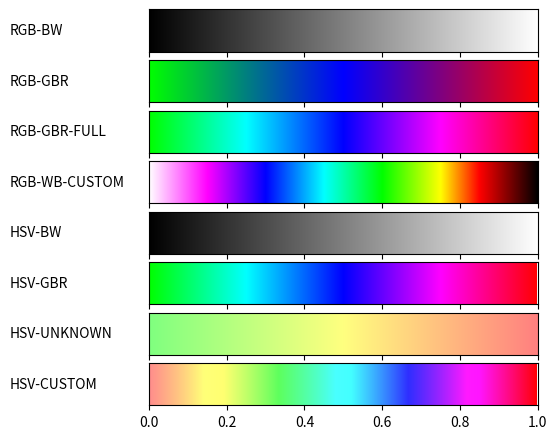

This figure's Python source:
#!/usr/bin/env python
# -*- coding: utf-8 -*-
from __future__ import division  # Division in Python 2.7

import matplotlib

matplotlib.use('Agg')  # So that we can render files without GUI
import matplotlib.pyplot as plt
from matplotlib import rc
import numpy as np
from math import floor

def plot_color_gradients(gradient, names):
    # For pretty latex fonts (commented out, because it does not work on some machines)
    # rc('text', usetex=True)
    # rc('font', family='serif', serif=['Times'], size=10)
    rc('legend', fontsize=10)

    column_width_pt = 400  # Show in latex using \the\linewidth
    pt_per_inch = 72
    size = column_width_pt / pt_per_inch

    fig, axes = plt.subplots(nrows=len(gradient), sharex=True, figsize=(size, 0.75 * size))
    fig.subplots_adjust(top=1.00, bottom=0.05, left=0.25, right=0.95)

    for ax, gradient, name in zip(axes, gradient, names):
        # Create image with two lines and draw gradient on it
        img = np.zeros((2, 1024, 3))
        for i, v in enumerate(np.linspace(0, 1, 1024)):
            img[:, i] = gradient(v)

        im = ax.imshow(img, aspect='auto')
        im.set_extent([0, 1, 0, 1])
        ax.yaxis.set_visible(False)

        pos = list(ax.get_position().bounds)
        x_text = pos[0] - 0.25
        y_text = pos[1] + pos[3] / 2.
        fig.text(x_text, y_text, name, va='center', ha='left', fontsize=10)

    fig.savefig('gradient.pdf')


def hsv2rgb(h, s, v):
    if s == 0:
        return (v, v, v)
    if s > 0:
        h_i = floor(h / 60)
        f = h / 60 - h_i
        p = v * (100 - s) / 10000
        q = v * (100 - (s * f)) / 10000
        t = v * (100 - (s * (1 - f))) / 10000

        v /= 100

        if h_i == 0:
            return v, t, p
        elif h_i == 1:
            return q, v, p
        elif h_i == 2:
            return p, v, t
        elif h_i == 3:
            return p, q, v
        elif h_i == 4:
            return t, p, v
        elif h_i == 5:
            return v, p, q


def gradient_rgb_bw(v):
    return v, v, v


def gradient_rgb_gbr(v):
    if v <= 0.5:
        return 0, 1 - 2 * v, 2 * v
    else:
        v = v - 0.5
        return 2 * v, 0, 1 - 2 * v


def gradient_rgb_gbr_full(v):
    if v <= 0.25:
        return 0, 1, 4 * v
    elif v <= 0.5:
        v = v - 0.25
        return 0, 1 - 4 * v, 1
    elif v <= 0.75:
        v = v - 0.5
        return 4 * v, 0, 1
    else:
        v = v - 0.75
        return 1, 0, 1 - 4 * v


def gradient_hsv_bw(v):
    return hsv2rgb(0, 0, v)


def gradient_hsv_gbr(v):
    h = 120 + 240 * v
    return hsv2rgb(h, 100, 100)


def gradient_hsv_unknown(v):
    h = 120 - 120 * v
    return hsv2rgb(h, 50, 100)


def gradient_hsv_custom(v):
    h = 360 * v
    s = 50 + 50 * v
    return hsv2rgb(h, s, 110)


def gradient_rgb_wb_custom(v):
    r = 0
    g = 0
    b = 0
    if v <= 0.15:
        r = 1
        g = 1 - 1/0.15 * v
        b = 1
    elif 0.15 < v <= 0.3:
        r = 1 - 1/0.15 * (v - 0.15)
        g = 0
        b = 1
    elif 0.3 < v <= 0.45:
        r = 0
        g = 1/0.15 * (v - 0.3)
        b = 1
    elif 0.45 < v <= 0.6:
        r = 0
        g = 1
        b = 1 - 1/0.15 * (v - 0.45)
    elif 0.6 < v <= 0.75:
        r = 1/0.15 * (v - 0.6)
        g = 1
        b = 0
    elif 0.75 < v <= 0.85:
        r = 1
        g = 1 - 1/0.1 * (v - 0.75)
        b = 0
    elif 0.85 < v <= 1:
        r = 1 - round(1/0.15 * (v - 0.85), 2)
        g = 0
        b = 0
    return r, g, b


if __name__ == '__main__':
    def toname(g):
        return g.__name__.replace('gradient_', '').replace('_', '-').upper()


    gradients = (gradient_rgb_bw, gradient_rgb_gbr, gradient_rgb_gbr_full, gradient_rgb_wb_custom,
                 gradient_hsv_bw, gradient_hsv_gbr, gradient_hsv_unknown, gradient_hsv_custom)

    plot_color_gradients(gradients, [toname(g) for g in gradients])
